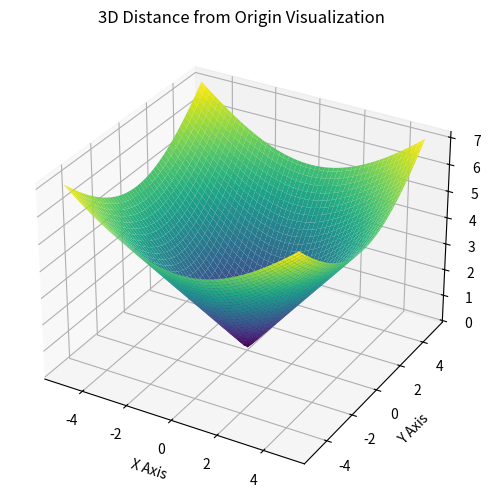

Write Python code to recreate this figure.
import numpy as np
import matplotlib.pyplot as plt


# Define a function to calculate the Euclidean distance from the origin (0,0)
def distance_from_origin(x, y):
    return np.linalg.norm([x, y])  # Uses NumPy's linear algebra norm function


def visualize(X,Y,Z):
    # Plot the 3D surface
    fig = plt.figure(figsize=(8, 6))
    ax = fig.add_subplot(111, projection='3d')
    ax.plot_surface(X, Y, Z, cmap='viridis')
   
    ax.set_xlabel("X Axis")
    ax.set_ylabel("Y Axis")
    ax.set_zlabel("Distance from Origin")
    ax.set_title("3D Distance from Origin Visualization")
    plt.show()
def main():
    # Create a grid of (x, y) coordinates using NumPy's meshgrid
    x = np.linspace(-5, 5, 100)  # 100 points from -5 to 5
    y = np.linspace(-5, 5, 100)
    X, Y = np.meshgrid(x, y)  # Creates a coordinate matrix

    """ 
    np.vectorize() converts the function into a form that can operate element-wise on NumPy arrays.
    Instead of looping through individual (x, y) pairs, it applies the function efficiently to the entire grid.
    This speeds up computations compared to a traditional for-loop.
    """
    # Vectorize the function to apply it element-wise on the grid
    vectorized_distance = np.vectorize(distance_from_origin)
    Z = vectorized_distance(X, Y)  # Compute the distance at each grid point
    
    visualize(X,Y,Z)

if __name__ == "__main__":
    main()